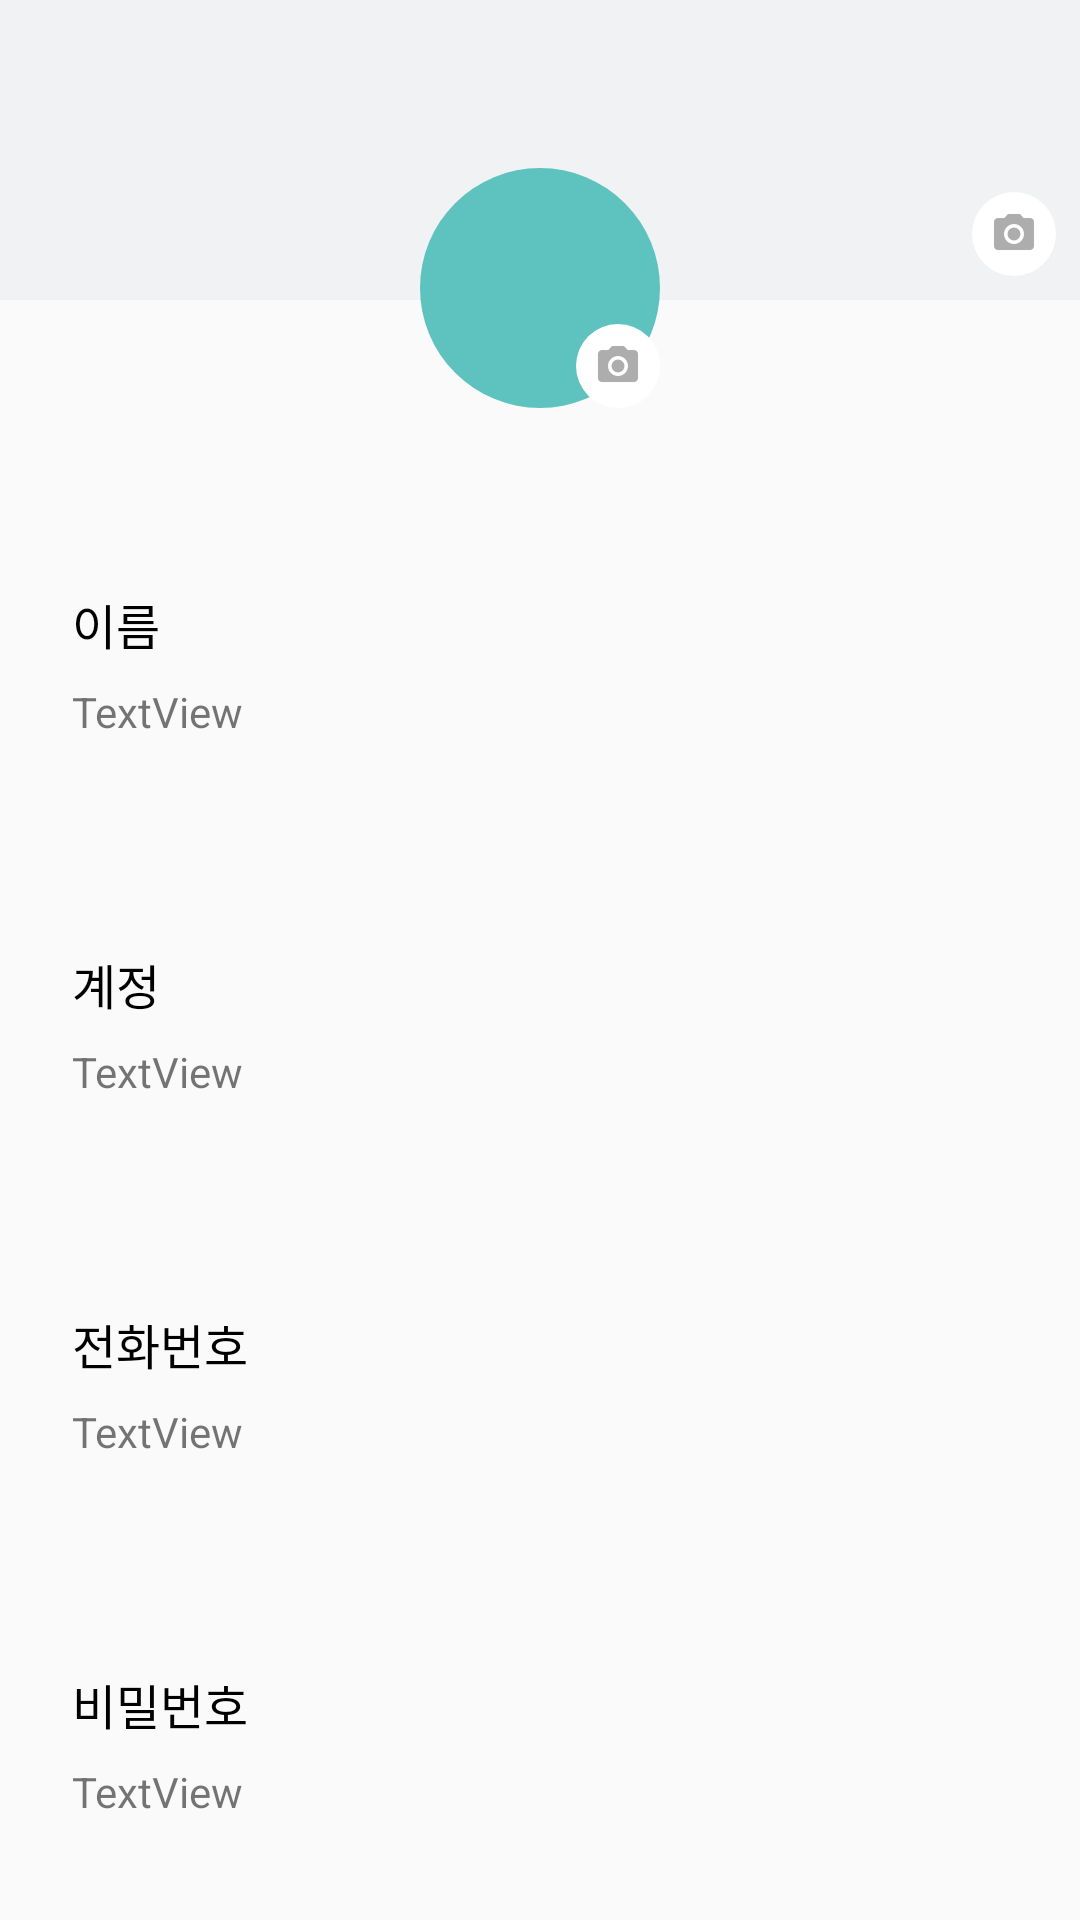

Write the Android layout XML for this screen, with the resource values it uses.
<!-- AndroidManifest.xml: application theme AppTheme -->
<!-- res/layout/layout_account.xml -->
<?xml version="1.0" encoding="utf-8"?>
<android.support.constraint.ConstraintLayout xmlns:android="http://schemas.android.com/apk/res/android"
    xmlns:app="http://schemas.android.com/apk/res-auto"
    xmlns:tools="http://schemas.android.com/tools"
    android:layout_width="match_parent"
    android:layout_height="match_parent"
    android:orientation="vertical">

    <ImageView
        android:id="@+id/imageView"
        android:layout_width="0dp"
        android:layout_height="100dp"
        android:background="@color/color_room_list_divider"
        app:layout_constraintHorizontal_bias="0.0"
        app:layout_constraintLeft_toLeftOf="parent"
        app:layout_constraintRight_toRightOf="parent"
        app:layout_constraintTop_toTopOf="parent" />

    <ImageView
        android:id="@+id/imageView2"
        android:layout_width="80dp"
        android:layout_height="80dp"
        android:layout_marginLeft="8dp"
        android:layout_marginRight="8dp"
        android:layout_marginTop="56dp"
        android:background="@drawable/profile"
        app:layout_constraintLeft_toLeftOf="parent"
        app:layout_constraintRight_toRightOf="parent"
        app:layout_constraintTop_toTopOf="@+id/imageView"
        android:layout_marginStart="8dp"
        android:layout_marginEnd="8dp" />

    <ImageView
        android:id="@+id/imageView3"
        android:layout_width="28dp"
        android:layout_height="28dp"
        android:layout_marginBottom="8dp"
        android:layout_marginRight="8dp"
        android:background="@drawable/button_camera"
        android:padding="6dp"
        app:layout_constraintBottom_toBottomOf="@+id/imageView"
        app:layout_constraintRight_toRightOf="parent"
        app:srcCompat="@drawable/camera"
        android:layout_marginEnd="8dp" />

    <ImageView
        android:id="@+id/imageView4"
        android:layout_width="28dp"
        android:layout_height="28dp"
        android:layout_marginLeft="52dp"
        android:background="@drawable/button_camera"
        android:padding="6dp"
        app:layout_constraintBottom_toBottomOf="@+id/imageView2"
        app:layout_constraintLeft_toLeftOf="@+id/imageView2"
        app:layout_constraintRight_toRightOf="@+id/imageView2"
        app:srcCompat="@drawable/camera"
        android:layout_marginStart="52dp" />

    <LinearLayout
        android:layout_width="0dp"
        android:layout_height="0dp"
        android:layout_marginBottom="0dp"
        android:layout_marginLeft="0dp"
        android:layout_marginRight="0dp"
        android:layout_marginTop="24dp"
        android:orientation="vertical"
        app:layout_constraintBottom_toBottomOf="parent"
        app:layout_constraintHorizontal_bias="0.0"
        app:layout_constraintLeft_toLeftOf="parent"
        app:layout_constraintRight_toRightOf="parent"
        app:layout_constraintTop_toBottomOf="@+id/imageView2">

        <android.support.constraint.ConstraintLayout
            android:layout_width="match_parent"
            android:layout_height="match_parent"
            android:layout_weight="1"
            android:orientation="horizontal">

            <TextView
                android:id="@+id/txtProfileName"
                android:layout_width="wrap_content"
                android:layout_height="wrap_content"
                android:layout_marginLeft="0dp"
                android:layout_marginTop="8dp"
                android:text="TextView"
                app:layout_constraintLeft_toLeftOf="@+id/textView14"
                app:layout_constraintTop_toBottomOf="@+id/textView14" />

            <TextView
                android:id="@+id/textView14"
                android:layout_width="wrap_content"
                android:layout_height="wrap_content"
                android:layout_marginBottom="24dp"
                android:layout_marginLeft="24dp"
                android:layout_marginTop="0dp"
                android:text="@string/profile_name"
                android:textColor="@color/color_friend_text"
                android:textSize="16sp"
                app:layout_constraintBottom_toBottomOf="parent"
                app:layout_constraintLeft_toLeftOf="parent"
                app:layout_constraintTop_toTopOf="parent" />
        </android.support.constraint.ConstraintLayout>

        <android.support.constraint.ConstraintLayout
            android:layout_width="match_parent"
            android:layout_height="match_parent"
            android:layout_weight="1"
            android:orientation="horizontal">

            <TextView
                android:id="@+id/txtProfileEmail"
                android:layout_width="wrap_content"
                android:layout_height="wrap_content"
                android:layout_marginLeft="0dp"
                android:layout_marginTop="8dp"
                android:text="TextView"
                app:layout_constraintLeft_toLeftOf="@+id/textView12"
                app:layout_constraintTop_toBottomOf="@+id/textView12" />

            <TextView
                android:id="@+id/textView12"
                android:layout_width="wrap_content"
                android:layout_height="wrap_content"
                android:layout_marginBottom="24dp"
                android:layout_marginLeft="24dp"
                android:layout_marginTop="0dp"
                android:text="@string/profile_email"
                android:textColor="@color/color_friend_text"
                android:textSize="16sp"
                app:layout_constraintBottom_toBottomOf="parent"
                app:layout_constraintLeft_toLeftOf="parent"
                app:layout_constraintTop_toTopOf="parent" />
        </android.support.constraint.ConstraintLayout>

        <android.support.constraint.ConstraintLayout
            android:layout_width="match_parent"
            android:layout_height="match_parent"
            android:layout_weight="1"
            android:orientation="horizontal">

            <TextView
                android:id="@+id/txtProfilePhone"
                android:layout_width="wrap_content"
                android:layout_height="wrap_content"
                android:layout_marginLeft="0dp"
                android:layout_marginTop="8dp"
                android:text="TextView"
                app:layout_constraintLeft_toLeftOf="@+id/textView16"
                app:layout_constraintTop_toBottomOf="@+id/textView16" />

            <TextView
                android:id="@+id/textView16"
                android:layout_width="wrap_content"
                android:layout_height="wrap_content"
                android:layout_marginBottom="24dp"
                android:layout_marginLeft="24dp"
                android:layout_marginTop="0dp"
                android:text="@string/profile_phone"
                android:textColor="@color/color_friend_text"
                android:textSize="16sp"
                app:layout_constraintBottom_toBottomOf="parent"
                app:layout_constraintLeft_toLeftOf="parent"
                app:layout_constraintTop_toTopOf="parent" />
        </android.support.constraint.ConstraintLayout>

        <android.support.constraint.ConstraintLayout
            android:layout_width="match_parent"
            android:layout_height="match_parent"
            android:layout_weight="1"
            android:orientation="horizontal">

            <TextView
                android:id="@+id/txtProfilePassword"
                android:layout_width="wrap_content"
                android:layout_height="wrap_content"
                android:layout_marginLeft="0dp"
                android:layout_marginTop="8dp"
                android:text="TextView"
                app:layout_constraintLeft_toLeftOf="@+id/textView18"
                app:layout_constraintTop_toBottomOf="@+id/textView18" />

            <TextView
                android:id="@+id/textView18"
                android:layout_width="wrap_content"
                android:layout_height="wrap_content"
                android:layout_marginBottom="24dp"
                android:layout_marginLeft="24dp"
                android:layout_marginTop="0dp"
                android:text="@string/profile_password"
                android:textColor="@color/color_friend_text"
                android:textSize="16sp"
                app:layout_constraintBottom_toBottomOf="parent"
                app:layout_constraintLeft_toLeftOf="parent"
                app:layout_constraintTop_toTopOf="parent" />
        </android.support.constraint.ConstraintLayout>
    </LinearLayout>

</android.support.constraint.ConstraintLayout>
<!-- resources referenced by this layout -->
<resources>
  <color name="color_friend_text">#000000</color>
  <color name="color_room_list_divider">#F1F2F4</color>
  <!-- drawable button_camera (drawable) -->
  <?xml version="1.0" encoding="utf-8"?>
  <shape xmlns:android="http://schemas.android.com/apk/res/android"
      android:shape="oval">
  
      <solid
          android:color="@color/color_selected_tab" />
  
  </shape>
  <!-- drawable camera: png bitmap (drawable-hdpi, 753 bytes) -->
  <!-- drawable profile (drawable) -->
  <?xml version="1.0" encoding="utf-8"?>
  <shape xmlns:android="http://schemas.android.com/apk/res/android"
      android:shape="oval">
  
      <solid
          android:color="@color/color_profile_image" />
  
  </shape>
  <string name="profile_email">계정</string>
  <string name="profile_name">이름</string>
  <string name="profile_password">비밀번호</string>
  <string name="profile_phone">전화번호</string>
  <style name="AppTheme" parent="Theme.AppCompat.Light.NoActionBar">
          
          <item name="colorPrimary">@color/colorPrimary</item>
          <item name="colorPrimaryDark">@color/colorPrimaryDark</item>
          <item name="colorAccent">@color/colorAccent</item>
      </style>
  <color name="color_selected_tab">#ffffff</color>
  <color name="color_profile_image">#5ec3bf</color>
  <color name="colorPrimary">#3F51B5</color>
  <color name="colorPrimaryDark">#303F9F</color>
  <color name="colorAccent">#FF4081</color>
</resources>
